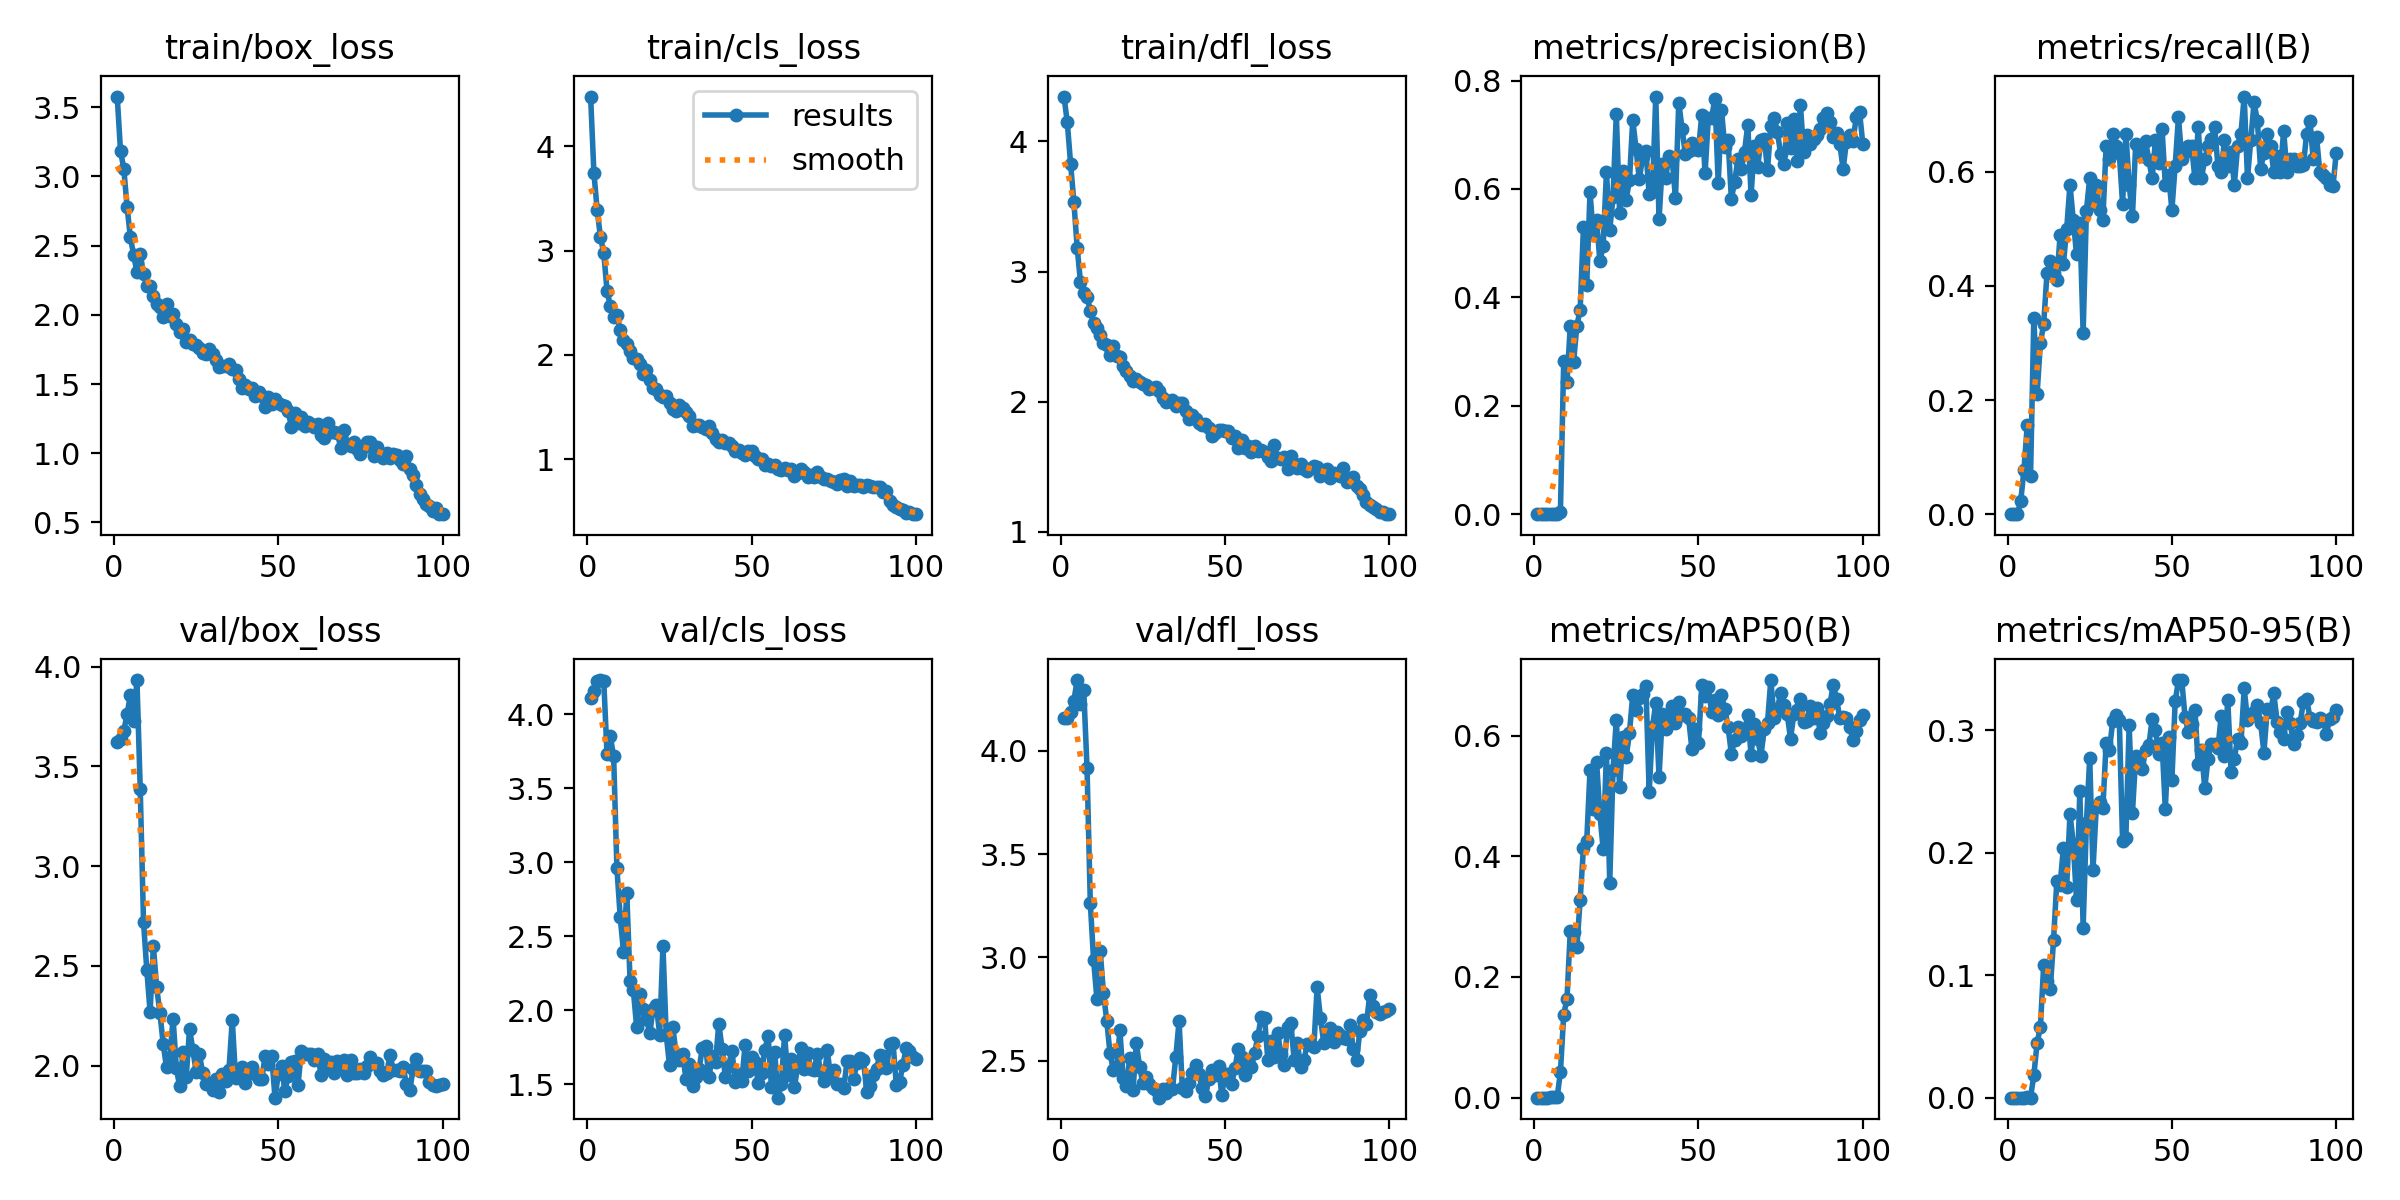

Data behind this chart, as committed beside it:
epoch, time, train/box_loss, train/cls_loss, train/dfl_loss, metrics/precision(B), metrics/recall(B), metrics/mAP50(B), metrics/mAP50-95(B), val/box_loss, val/cls_loss, val/dfl_loss, lr/pg0, lr/pg1, lr/pg2
1, 0.8476, 3.577, 4.475, 4.345, 0, 0, 0, 0, 3.62, 4.109, 4.158, 0.00022, 0.00022, 0.00022
2, 1.694, 3.185, 3.745, 4.147, 0, 0, 0, 0, 3.637, 4.156, 4.161, 0.0004554, 0.0004554, 0.0004554
3, 2.542, 3.056, 3.387, 3.829, 0, 0, 0, 0, 3.678, 4.221, 4.186, 0.0006861, 0.0006861, 0.0006861
4, 3.35, 2.781, 3.127, 3.536, 0.00017, 0.02222, 9e-05, 1e-05, 3.761, 4.23, 4.243, 0.0009121, 0.0009121, 0.0009121
5, 4.229, 2.561, 2.977, 3.185, 0.0006, 0.07778, 0.00033, 9e-05, 3.857, 4.223, 4.343, 0.001133, 0.001133, 0.001133
6, 5.046, 2.433, 2.613, 2.921, 0.00101, 0.1556, 0.00066, 0.00027, 3.725, 3.729, 4.226, 0.00135, 0.00135, 0.00135
7, 5.855, 2.31, 2.471, 2.835, 0.00105, 0.06667, 0.00056, 0.00012, 3.933, 3.849, 4.295, 0.001561, 0.001561, 0.001561
8, 6.569, 2.442, 2.364, 2.806, 0.00468, 0.3444, 0.04237, 0.01818, 3.387, 3.715, 3.918, 0.001768, 0.001768, 0.001768
9, 7.371, 2.299, 2.379, 2.699, 0.2823, 0.2111, 0.1377, 0.04461, 2.721, 2.96, 3.263, 0.001842, 0.001842, 0.001842
10, 8.169, 2.205, 2.237, 2.602, 0.243, 0.3, 0.1642, 0.05779, 2.481, 2.631, 2.986, 0.001822, 0.001822, 0.001822
11, 8.945, 2.209, 2.14, 2.565, 0.3478, 0.3333, 0.276, 0.1082, 2.27, 2.395, 2.801, 0.001802, 0.001802, 0.001802
12, 9.731, 2.14, 2.101, 2.51, 0.2805, 0.4222, 0.2749, 0.09524, 2.598, 2.792, 3.032, 0.001782, 0.001782, 0.001782
13, 10.46, 2.078, 2.035, 2.448, 0.3477, 0.4444, 0.2494, 0.08839, 2.392, 2.199, 2.828, 0.001762, 0.001762, 0.001762
14, 11.18, 2.058, 1.97, 2.437, 0.3768, 0.4222, 0.3275, 0.1286, 2.264, 2.137, 2.692, 0.001743, 0.001743, 0.001743
15, 11.97, 1.985, 1.961, 2.36, 0.5289, 0.4111, 0.4136, 0.1769, 2.108, 1.888, 2.534, 0.001723, 0.001723, 0.001723
16, 12.76, 2.077, 1.914, 2.426, 0.4228, 0.4889, 0.4246, 0.1737, 1.991, 2.11, 2.455, 0.001703, 0.001703, 0.001703
17, 13.47, 1.992, 1.819, 2.351, 0.5939, 0.4387, 0.5424, 0.2041, 2.046, 2.008, 2.464, 0.001683, 0.001683, 0.001683
18, 14.24, 2.009, 1.855, 2.347, 0.5159, 0.5, 0.4778, 0.1722, 2.236, 1.941, 2.647, 0.001663, 0.001663, 0.001663
19, 14.97, 1.932, 1.763, 2.272, 0.543, 0.5778, 0.5569, 0.2318, 1.987, 1.845, 2.414, 0.001644, 0.001644, 0.001644
20, 16.01, 1.876, 1.68, 2.237, 0.4666, 0.5152, 0.4697, 0.2073, 1.896, 2.007, 2.378, 0.001624, 0.001624, 0.001624
21, 16.79, 1.895, 1.676, 2.201, 0.4953, 0.4556, 0.4121, 0.1613, 2.069, 2.037, 2.512, 0.001604, 0.001604, 0.001604
22, 17.52, 1.806, 1.62, 2.156, 0.6305, 0.5111, 0.5717, 0.2505, 1.945, 1.835, 2.358, 0.001584, 0.001584, 0.001584
23, 18.3, 1.817, 1.595, 2.173, 0.5238, 0.3178, 0.3564, 0.1385, 2.184, 2.434, 2.584, 0.001564, 0.001564, 0.001564
24, 19.01, 1.788, 1.603, 2.148, 0.5848, 0.5322, 0.5429, 0.2245, 2.081, 1.835, 2.468, 0.001545, 0.001545, 0.001545
25, 19.71, 1.78, 1.542, 2.136, 0.739, 0.5889, 0.6265, 0.2771, 1.971, 1.631, 2.39, 0.001525, 0.001525, 0.001525
26, 20.54, 1.757, 1.487, 2.131, 0.5562, 0.5444, 0.5149, 0.186, 2.057, 1.887, 2.42, 0.001505, 0.001505, 0.001505
27, 21.26, 1.723, 1.467, 2.097, 0.6338, 0.5778, 0.5972, 0.2373, 1.964, 1.708, 2.388, 0.001485, 0.001485, 0.001485
28, 21.99, 1.719, 1.523, 2.104, 0.5803, 0.5333, 0.5644, 0.2416, 1.909, 1.666, 2.369, 0.001465, 0.001465, 0.001465
29, 22.75, 1.751, 1.488, 2.114, 0.6158, 0.5164, 0.6043, 0.2363, 1.916, 1.704, 2.358, 0.001446, 0.001446, 0.001446
30, 23.47, 1.714, 1.456, 2.079, 0.7277, 0.6444, 0.6679, 0.2894, 1.878, 1.538, 2.32, 0.001426, 0.001426, 0.001426
31, 24.27, 1.676, 1.417, 2.03, 0.6741, 0.6222, 0.6421, 0.2838, 1.933, 1.641, 2.361, 0.001406, 0.001406, 0.001406
32, 25.02, 1.624, 1.316, 2, 0.6182, 0.6658, 0.662, 0.3073, 1.867, 1.491, 2.343, 0.001386, 0.001386, 0.001386
33, 25.81, 1.63, 1.33, 2.009, 0.6585, 0.6444, 0.6691, 0.3121, 1.958, 1.553, 2.365, 0.001366, 0.001366, 0.001366
34, 26.64, 1.63, 1.328, 2.012, 0.6702, 0.6322, 0.6827, 0.3079, 1.926, 1.604, 2.364, 0.001347, 0.001347, 0.001347
35, 27.36, 1.642, 1.308, 1.968, 0.5901, 0.5444, 0.5061, 0.2093, 1.981, 1.749, 2.516, 0.001327, 0.001327, 0.001327
36, 28.1, 1.608, 1.287, 1.992, 0.5938, 0.6667, 0.6139, 0.2122, 2.229, 1.757, 2.692, 0.001307, 0.001307, 0.001307
37, 28.85, 1.598, 1.322, 1.989, 0.7704, 0.5778, 0.6535, 0.304, 1.94, 1.548, 2.365, 0.001287, 0.001287, 0.001287
38, 29.6, 1.535, 1.257, 1.928, 0.5441, 0.5222, 0.5316, 0.2325, 1.959, 1.695, 2.351, 0.001267, 0.001267, 0.001267
39, 30.35, 1.468, 1.192, 1.863, 0.6461, 0.6492, 0.6356, 0.2788, 1.994, 1.65, 2.389, 0.001248, 0.001248, 0.001248
40, 31.09, 1.494, 1.169, 1.896, 0.6194, 0.6444, 0.6116, 0.2722, 1.914, 1.911, 2.438, 0.001228, 0.001228, 0.001228
41, 31.87, 1.461, 1.186, 1.864, 0.661, 0.6283, 0.6253, 0.2682, 1.97, 1.74, 2.48, 0.001208, 0.001208, 0.001208
42, 32.6, 1.473, 1.157, 1.837, 0.6547, 0.6532, 0.6495, 0.2841, 1.993, 1.549, 2.437, 0.001188, 0.001188, 0.001188
43, 33.36, 1.415, 1.159, 1.818, 0.5827, 0.6206, 0.6203, 0.2874, 1.96, 1.625, 2.368, 0.001168, 0.001168, 0.001168
44, 34.12, 1.44, 1.125, 1.831, 0.7592, 0.5889, 0.6552, 0.3091, 1.936, 1.727, 2.328, 0.001149, 0.001149, 0.001149
45, 34.87, 1.414, 1.078, 1.802, 0.7114, 0.6556, 0.6339, 0.2997, 1.934, 1.517, 2.41, 0.001129, 0.001129, 0.001129
46, 35.61, 1.334, 1.085, 1.734, 0.664, 0.6148, 0.6353, 0.2807, 2.05, 1.57, 2.453, 0.001109, 0.001109, 0.001109
47, 36.35, 1.409, 1.059, 1.758, 0.6696, 0.6755, 0.6289, 0.2897, 2.009, 1.523, 2.431, 0.001089, 0.001089, 0.001089
48, 37.09, 1.356, 1.041, 1.784, 0.6843, 0.5778, 0.5775, 0.2357, 2.05, 1.769, 2.473, 0.001069, 0.001069, 0.001069
49, 37.82, 1.391, 1.077, 1.78, 0.6729, 0.5944, 0.6116, 0.2941, 1.84, 1.591, 2.333, 0.00105, 0.00105, 0.00105
50, 38.57, 1.365, 1.081, 1.773, 0.671, 0.5333, 0.5879, 0.2592, 1.958, 1.682, 2.437, 0.00103, 0.00103, 0.00103
51, 39.34, 1.345, 1.035, 1.775, 0.7372, 0.6111, 0.6836, 0.3234, 1.999, 1.65, 2.437, 0.00101, 0.00101, 0.00101
52, 40.13, 1.344, 1.003, 1.723, 0.6287, 0.6961, 0.6651, 0.3406, 1.871, 1.51, 2.388, 0.0009902, 0.0009902, 0.0009902
53, 40.96, 1.302, 1.005, 1.738, 0.7313, 0.6222, 0.68, 0.3408, 1.947, 1.576, 2.462, 0.0009704, 0.0009704, 0.0009704
54, 41.77, 1.193, 0.9445, 1.645, 0.7311, 0.6346, 0.6389, 0.3108, 2.017, 1.733, 2.556, 0.0009506, 0.0009506, 0.0009506
55, 42.52, 1.288, 0.9554, 1.703, 0.7665, 0.6444, 0.659, 0.2986, 2.026, 1.829, 2.518, 0.0009308, 0.0009308, 0.0009308
56, 43.26, 1.215, 0.9393, 1.643, 0.6109, 0.6444, 0.634, 0.3053, 1.903, 1.484, 2.43, 0.000911, 0.000911, 0.000911
57, 44, 1.262, 0.9488, 1.66, 0.7448, 0.5889, 0.6669, 0.3166, 2.074, 1.721, 2.492, 0.0008912, 0.0008912, 0.0008912
58, 44.74, 1.199, 0.9063, 1.616, 0.678, 0.6778, 0.644, 0.2721, 2.059, 1.411, 2.468, 0.0008714, 0.0008714, 0.0008714
59, 45.49, 1.224, 0.9024, 1.661, 0.6904, 0.5889, 0.6142, 0.2835, 2.06, 1.503, 2.539, 0.0008516, 0.0008516, 0.0008516
60, 46.24, 1.209, 0.9159, 1.62, 0.5821, 0.6222, 0.5701, 0.2527, 2.06, 1.832, 2.619, 0.0008318, 0.0008318, 0.0008318
... 40 more rows
